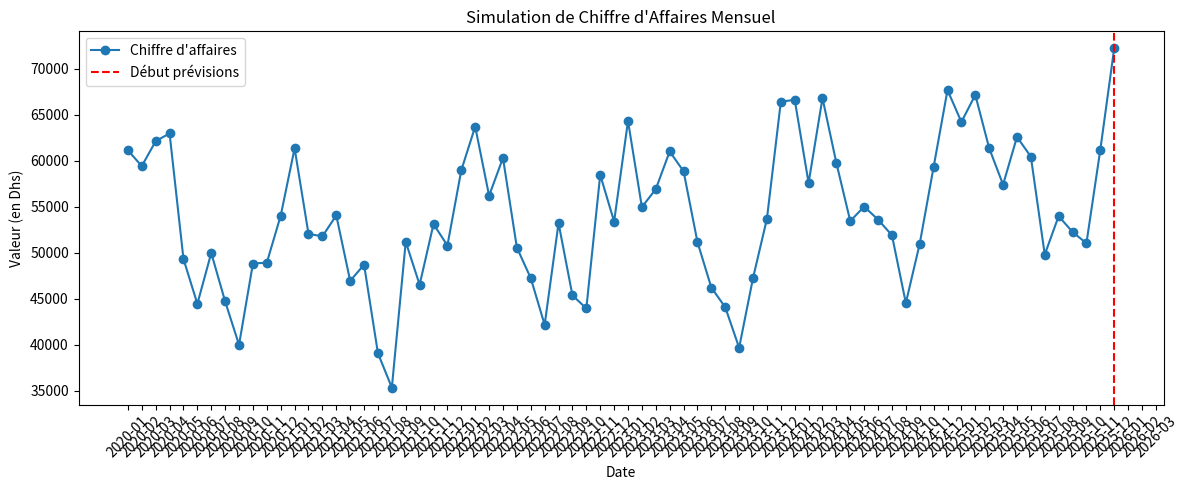

The matplotlib source for this figure:
import numpy as np
import pandas as pd
import matplotlib.pyplot as plt

# ==== Paramètres ====
date_debut = "2020-01"
annee=6
nb_mois_valide = annee*12
nb_mois_null = 12

# ==== Génération des données ====
np.random.seed(42)
temps = np.arange(nb_mois_valide)

# ✅ Chiffre d'affaires simulé :
# - Croissance exponentielle légère
# - Saisonnalité (pic en fin d'année)
# - Bruit (aléatoire)
base = 50000  # point de départ (50k)
croissance = base * (1 + 0.03) ** (temps / 12)  # 3% croissance annuelle
seasonality = 10000 * np.sin(2 * np.pi * temps / 12 + np.pi / 3)  # pic vers novembre-décembre
noise = np.random.normal(scale=5000, size=nb_mois_valide)  # bruit raisonnable

valeurs_connues = croissance + seasonality + noise

# ==== Générer les dates ====
dates_connues = pd.date_range(start=date_debut, periods=nb_mois_valide, freq='MS').strftime('%Y-%m')
date_fin_connue = pd.to_datetime(dates_connues[-1]) + pd.DateOffset(months=1)
dates_null = pd.date_range(start=date_fin_connue, periods=nb_mois_null, freq='MS').strftime('%Y-%m')

# ==== DataFrame ====
df_valide = pd.DataFrame({'date': dates_connues, 'value': valeurs_connues})
df_null = pd.DataFrame({'date': dates_null, 'value': [None]*nb_mois_null})
df_final = pd.concat([df_valide, df_null], ignore_index=True)

# ==== Sauvegarde ====
df_final.to_csv("data.csv", index=False)

# ==== Visualisation ====
plt.figure(figsize=(12, 5))
plt.plot(df_final['date'], df_final['value'], marker='o', label='Chiffre d\'affaires')
plt.axvline(x=df_final['date'][nb_mois_valide-1], color='red', linestyle='--', label='Début prévisions')
plt.xticks(rotation=45)
plt.title("Simulation de Chiffre d'Affaires Mensuel")
plt.xlabel("Date")
plt.ylabel("Valeur (en Dhs)")
plt.legend()
plt.tight_layout()
plt.show()
